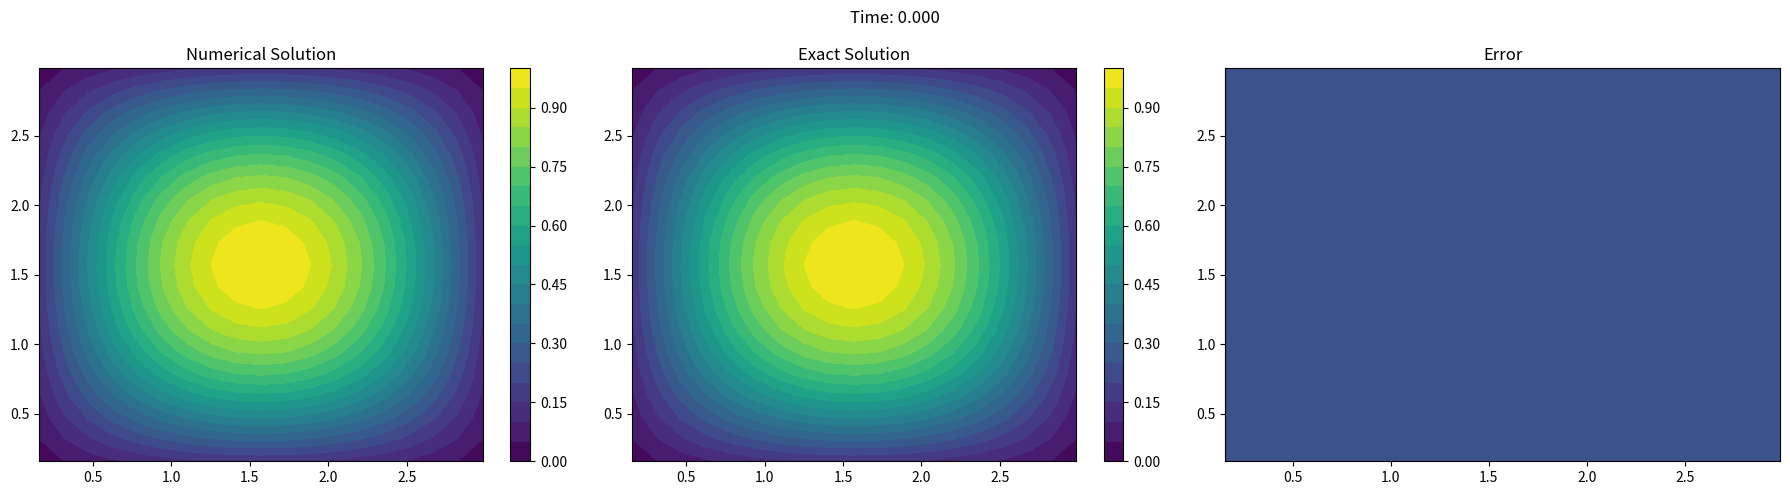

This figure's Python source:
"""

二维 抛物线方程求解

方程形式：
    u_{t} -u_{xx}-u_{yy}+b(x,y,t)*u_{x}+c(x,y,t)u_{y}+d(x,y,t)u(x,y,t)=f(x,y,t),  a < x < b,c<y<d ,t>0

边界条件：
    u(a,y,t)=g1(t),  u(c,y,t)=g2(t)
    u(x,c,t)=g3(t),  u(x,d,t)=g4(t)
    u(x,y,0)=u0(x)

具体问题：
    u_{t} -u_{xx}-u_{yy}+u_{x}+u_{y}+u(x,y,t)=e^(-3t)sin(x+y)
    0 < x < pi,0<y<pi ,t>0

边界条件：
    u(a,y,t)=0,u(c,y,t)=0
    u(x,c,t)=0,u(x,d,t)=0
    u(x,y,0)=sin(x)sin(y)


精确解：
    u(x, y) = e^(-3t)sin(x)sin(y)

"""
import matplotlib.pyplot as plt
import numpy as np
from matplotlib.animation import FuncAnimation
from scipy.sparse import lil_matrix
from scipy.sparse.linalg import gmres


class PDESolver:
    def __init__(self, n, m, l, x_left_boundary, x_right_boundary, y_left_boundary, y_right_boundary, t_left_boundary,
                 t_right_boundary,
                 g1, g2, g3, g4, u0, b, c, d, f):
        # 初始化空间和时间离散参数--------------------------------
        self.xn = n                                                        # x坐标离散点数
        self.xh = (x_right_boundary - x_left_boundary) / n                 # x坐标步长
        self.x_left = x_left_boundary                                      # x坐标左端点
        self.x_right = x_right_boundary                                    # x坐标右端点
        self.x = np.linspace(x_left_boundary, x_right_boundary, n + 1)     # x坐标点

        self.yn = m                                                        # y坐标离散点数
        self.yh = (y_right_boundary - y_left_boundary) / m                 # y坐标步长
        self.y_left = y_left_boundary                                      # y坐标左端点
        self.y_right = y_right_boundary                                    # y坐标右端点
        self.y = np.linspace(y_left_boundary, y_right_boundary, m + 1)     # y坐标点

        self.tn = l                                                        # 时间离散点数
        self.th = (t_right_boundary - t_left_boundary) / l                 # 时间步长
        self.t_left = t_left_boundary                                      # 时间左端点
        self.t_right = t_right_boundary                                    # 时间右端点
        self.t = np.linspace(t_left_boundary, t_right_boundary, l + 1)     # 时间点

        # 初始化边界条件函数---------------------------------------
        self.g1 = g1        # 左边界函数
        self.g2 = g2        # 右边界函数
        self.g3 = g3        # 下边界函数
        self.g4 = g4        # 上边界函数
        self.u0 = u0        # 初始条件函数
        self.b = b          # u_x(x,y,t)系数
        self.c = c          # u_y(x,y,t)系数
        self.d = d          # u(x,y,t)系数
        self.f = f          # 源项函数

        # 初始化解和误差------------------------------------------
        self.U = np.zeros((self.tn + 1, (self.xn - 1) * (self.yn - 1)))   # 数值解矩阵
        self.exact = self.exact_solution()                                # 精确解矩阵
        self.MSE = None                                                   # 误差

    def build_A(self, n):
        """
        创建Crank–Nicolson格式的系数矩阵
        :param n: 第n个时间点
        :return:
        """

        xh, xh2 = self.xh, self.xh ** 2
        yh, yh2 = self.yh, self.yh ** 2
        th = self.th
        N = (self.xn - 1) * (self.yn - 1)
        A = lil_matrix((N, N))

        for i in range(self.xn - 1):
            for j in range(self.yn - 1):
                k = i * (self.yn - 1) + j
                A[k, k] = 1 / th + 1 / xh2 + 1 / yh2 + self.d(self.x[i + 1], self.y[j + 1], self.t[n + 1]) / 2
                if i > 0:
                    A[k, k - (self.yn - 1)] = -1 / (2 * xh2) - self.b(self.x[i + 1], self.y[j + 1], self.t[n + 1]) / (
                            4 * xh)
                if i < self.xn - 2:
                    A[k, k + (self.yn - 1)] = -1 / (2 * xh2) + self.b(self.x[i + 1], self.y[j + 1], self.t[n + 1]) / (
                            4 * xh)
                if j > 0:
                    A[k, k - 1] = -1 / (2 * yh2) - self.c(self.x[i + 1], self.y[j + 1], self.t[n + 1]) / (4 * yh)
                if j < self.yn - 2:
                    A[k, k + 1] = -1 / (2 * yh2) + self.c(self.x[i + 1], self.y[j + 1], self.t[n + 1]) / (4 * yh)

        return A

    def exact_solution(self):
        exact = np.zeros((self.tn + 1, (self.xn - 1) * (self.yn - 1)))
        for n in range(self.tn + 1):
            for i in range(self.xn - 1):
                for j in range(self.yn - 1):
                    k = i * (self.yn - 1) + j
                    exact[n, k] = np.exp(-3 * self.t[n]) * np.sin(self.x[i + 1]) * np.sin(self.y[j + 1])
        return exact

    def solve(self):
        xh, xh2 = self.xh, self.xh ** 2
        yh, yh2 = self.yh, self.yh ** 2
        th = self.th

        # 设置初始条件
        for i in range(self.xn - 1):
            for j in range(self.yn - 1):
                k = i * (self.yn - 1) + j
                self.U[0, k] = self.u0(self.x[i + 1], self.y[j + 1], 0)

        F = np.zeros((self.xn - 1) * (self.yn - 1))
        for n in range(self.tn):
            for i in range(self.xn - 1):
                for j in range(self.yn - 1):
                    k = i * (self.yn - 1) + j
                    F[k] = ((self.f(self.x[i + 1], self.y[j + 1], self.t[n + 1]) + self.f(self.x[i + 1], self.y[j + 1],
                                                                                          self.t[n])) / 2
                            - (1 / xh2 + 1 / yh2 + self.d(self.x[i + 1], self.y[j + 1], self.t[n]) / 2) * self.U[
                                n, k]) + self.U[n, k] / th

                    # 修正邻居节点的贡献
                    if i > 0:  # 左邻居
                        F[k] += (1 / (2 * xh2) + self.b(self.x[i + 1], self.y[j + 1], self.t[n]) / (4 * xh)) * self.U[
                            n, k - (self.yn - 1)]
                    if i < self.xn - 2:  # 右邻居
                        F[k] += (1 / (2 * xh2) - self.b(self.x[i + 1], self.y[j + 1], self.t[n]) / (4 * xh)) * self.U[
                            n, k + (self.yn - 1)]
                    if j > 0:  # 下邻居
                        F[k] += (1 / (2 * yh2) + self.c(self.x[i + 1], self.y[j + 1], self.t[n]) / (4 * yh)) * self.U[
                            n, k - 1]
                    if j < self.yn - 2:  # 上邻居
                        F[k] += (1 / (2 * yh2) - self.c(self.x[i + 1], self.y[j + 1], self.t[n]) / (4 * yh)) * self.U[
                            n, k + 1]

                    # 处理边界条件
                    if i == 0: # 左边界
                        F[k] -= (-1 / (2 * xh2) - self.b(self.x[i + 1], self.y[j + 1], self.t[n + 1]) / (
                                4 * xh)) * self.g1(self.x[i], self.y[j + 1], self.t[n + 1])
                        F[k] += (1 / (2 * xh2) + self.b(self.x[i + 1], self.y[j + 1], self.t[n]) / (4 * xh)) * self.g1(
                            self.x[i], self.y[j + 1], self.t[n])
                    if i == self.xn - 2: # 右边界
                        F[k] -= (-1 / (2 * xh2) + self.b(self.x[i + 1], self.y[j + 1], self.t[n + 1]) / (
                                4 * xh)) * self.g2(self.x[i + 2], self.y[j + 1], self.t[n + 1])
                        F[k] += (1 / (2 * xh2) - self.b(self.x[i + 1], self.y[j + 1], self.t[n]) / (4 * xh)) * self.g2(
                            self.x[i + 2], self.y[j + 1], self.t[n])
                    if j == 0:   # 下边界
                        F[k] -= (-1 / (2 * yh2) - self.c(self.x[i + 1], self.y[j + 1], self.t[n + 1]) / (
                                4 * yh)) * self.g3(self.x[i + 1], self.y[j], self.t[n + 1])
                        F[k] += (1 / (2 * yh2) + self.c(self.x[i + 1], self.y[j + 1], self.t[n]) / (4 * yh)) * self.g3(
                            self.x[i + 1], self.y[j], self.t[n])
                    if j == self.yn - 2: # 上边界
                        F[k] -= (-1 / (2 * yh2) + self.c(self.x[i + 1], self.y[j + 1], self.t[n + 1]) / (
                                4 * yh)) * self.g4(self.x[i + 1], self.y[j + 2], self.t[n + 1])
                        F[k] += (1 / (2 * yh2) - self.c(self.x[i + 1], self.y[j + 1], self.t[n]) / (4 * yh)) * self.g4(
                            self.x[i + 1], self.y[j + 2], self.t[n])

            A = self.build_A(n) # 构建A矩阵
            self.U[n + 1, :], _ = gmres(A, F) # 求解线性方程组，得到U[n+1,:]

        self.MSE = np.mean((self.U - self.exact_solution()) ** 2) # 计算MSE

    def plot_results(self):
        x, y = np.meshgrid(self.x[1:-1], self.y[1:-1], indexing='ij')

        # 创建图形
        fig, ax = plt.subplots(1, 3, figsize=(18, 5))

        # 初始化三个子图的等高线图
        numerical_solution = self.U[0].reshape(self.xn - 1, self.yn - 1)
        exact_solution = np.exp(-3 * self.t[0]) * np.sin(x) * np.sin(y)
        error = np.abs(numerical_solution - exact_solution)

        cp1 = ax[0].contourf(x, y, numerical_solution, 20, cmap='viridis')
        cp2 = ax[1].contourf(x, y, exact_solution, 20, cmap='viridis')
        cp3 = ax[2].contourf(x, y, error, 20, cmap='viridis')

        # 添加颜色条
        fig.colorbar(cp1, ax=ax[0])
        fig.colorbar(cp2, ax=ax[1])
        # fig.colorbar(cp3, ax=ax[2])

        # 设置标题
        ax[0].set_title('Numerical Solution')
        ax[1].set_title('Exact Solution')
        ax[2].set_title('Error')

        # 添加时间文本
        time_text = fig.suptitle(f'Time: {self.t[0]:.3f}')

        plt.tight_layout()

        # 更新函数
        def update(frame):
            # 更新数值解
            numerical_solution = self.U[frame].reshape(self.xn - 1, self.yn - 1)
            exact_solution = np.exp(-3 * self.t[frame]) * np.sin(x) * np.sin(y)
            error = np.abs(numerical_solution - exact_solution)

            # 清除旧的等高线图
            for coll in ax[0].collections:
                coll.remove()
            for coll in ax[1].collections:
                coll.remove()
            for coll in ax[2].collections:
                coll.remove()

            # 绘制新的等高线图
            ax[0].contourf(x, y, numerical_solution, 20, cmap='viridis')
            ax[1].contourf(x, y, exact_solution, 20, cmap='viridis')
            ax[2].contourf(x, y, error, 20, cmap='viridis')

            # 更新时间标题
            time_text.set_text(f'Time: {self.t[frame]:.3f}')

            return ax[0], ax[1], ax[2], time_text

        # 创建动画
        anim = FuncAnimation(fig, update, frames=range(len(self.t)),
                             interval=100, blit=False)

        plt.show()

        return anim


if __name__ == "__main__":
    # 定义边界条件函数
    def g1(x, y, t): return 0
    def g2(x, y, t): return 0
    def g3(x, y, t): return 0
    def g4(x, y, t): return 0
    def b(x, y, t): return 1
    def d(x, y, t): return 1
    def c(x, y, t): return 1
    def u0(x, y, t): return np.sin(x) * np.sin(y)
    def f(x, y, t): return np.exp(-3 * t) * np.sin(x + y)


    n, m, l = 20, 20, 100
    solver = PDESolver(n, m, l, 0, np.pi, 0, np.pi, 0, 1, g1, g2, g3, g4, u0, b, c, d, f)
    solver.solve()
    solver.plot_results()
    print(f"均方误差 (MSE): {solver.MSE:.6e}")
